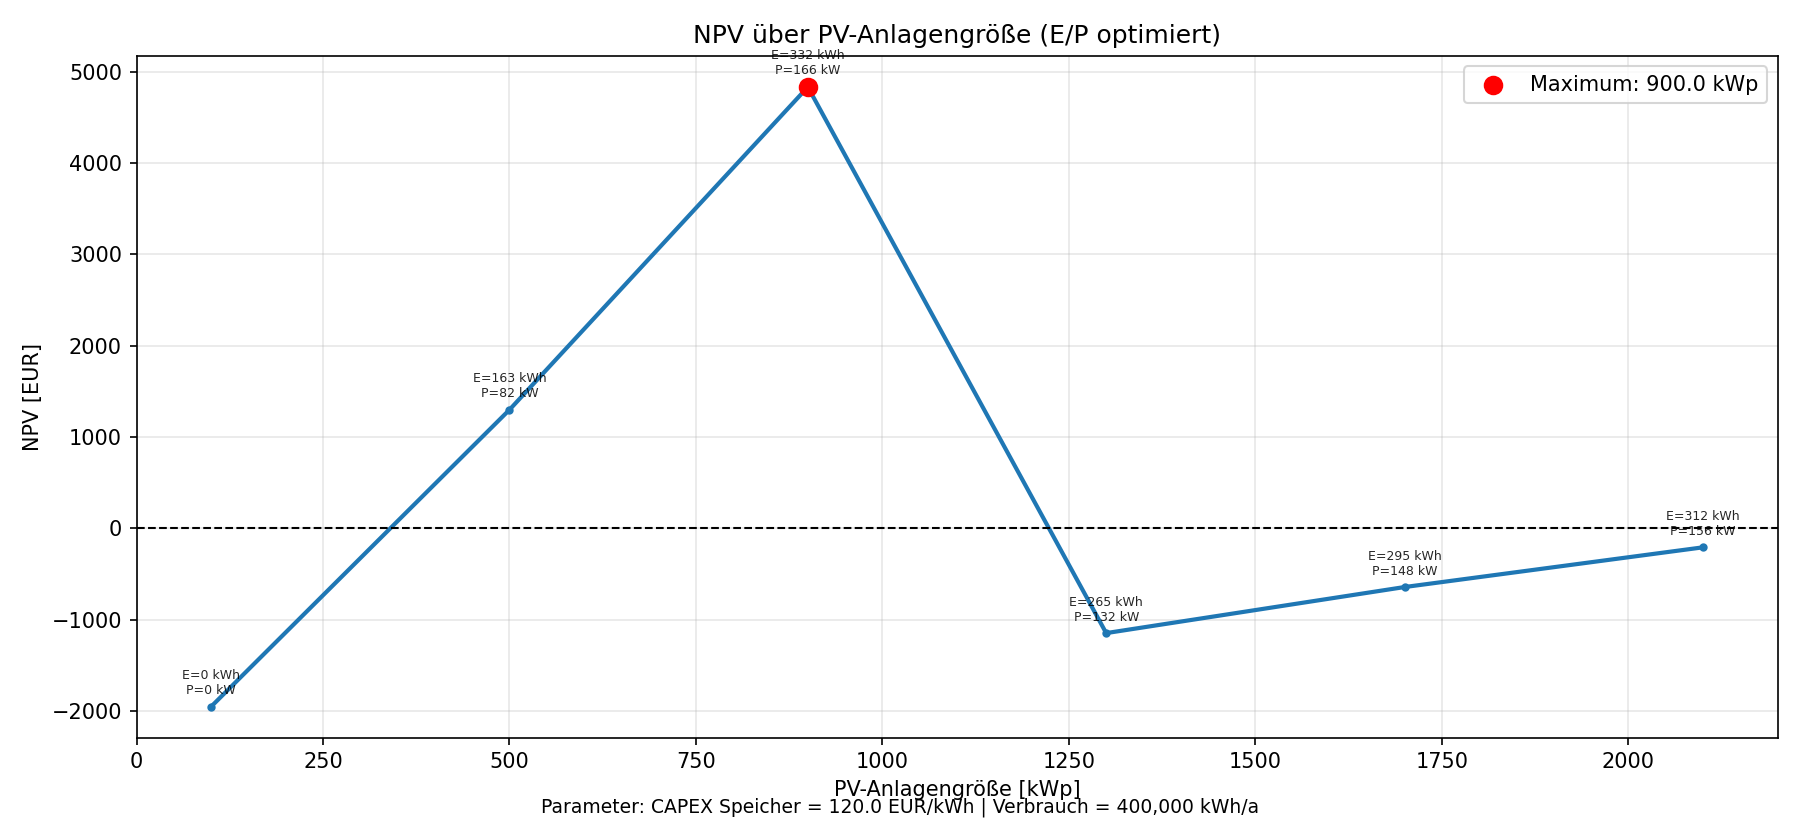

The table this chart was drawn from, first rows:
pv_size_kwp; E_opt_kwh; P_opt_kw; annual_delta_eur; discounted_total_delta_npv_eur; storage_cost_eur; objective_npv_eur
100,0; 0,0; 0,0; -219,50336339748173; -1951,3939248992792; 0,0; -1951,393924899457
500,0; 163,2272; 81,6136; 2349,3684933564728; 20885,98249396205; 19587,264000000003; 1298,7184939624858
900,0; 331,73118; 165,86559; 5021,384457346328; 44640,31426664556; 39807,7416; 4832,572666645436
1300,0; 264,69727; 132,34863; 3443,9734787319176; 30617,06581571589; 31763,6724; -1146,606584287445
1700,0; 295,36639; 147,6832; 3914,670304451429; 34801,57994780762; 35443,9668; -642,3868521976183
2100,0; 311,52324; 155,76162; 4181,6537339838105; 37175,07361266251; 37382,788799999995; -207,71518734123674
